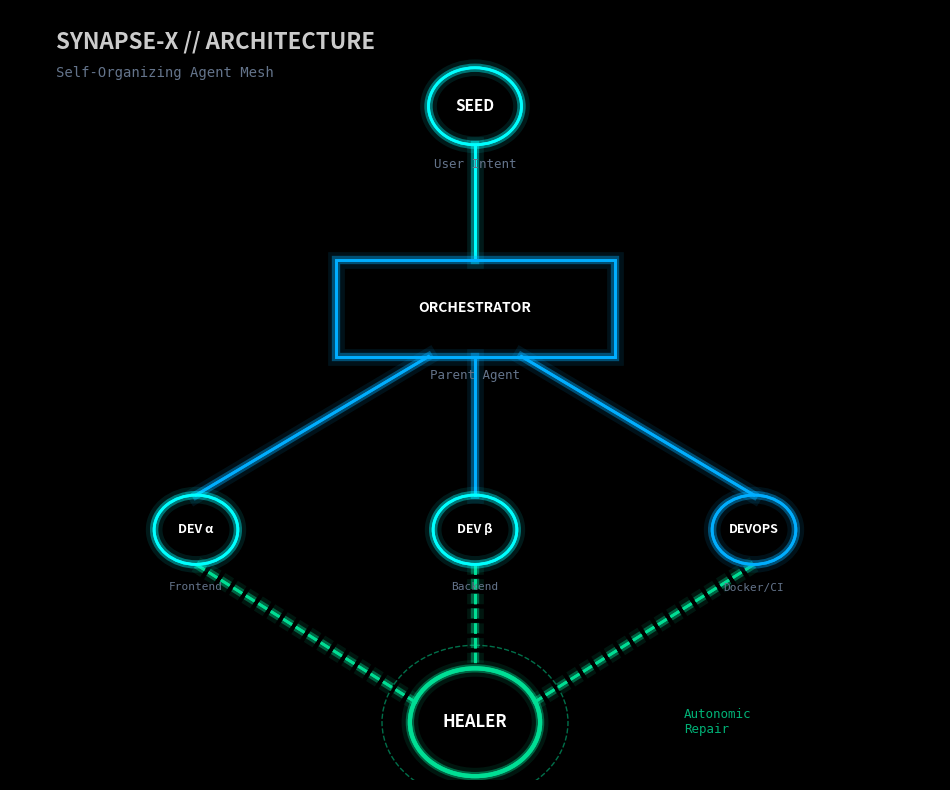

Write the Python code that produced this figure. (Note: this script raises an exception after producing the figure.)
import matplotlib.pyplot as plt
from matplotlib.patches import Circle, Rectangle, PathPatch
from matplotlib.patheffects import withStroke

# ── Config ────────────────────────────────────────────────────────────────────
plt.style.use('dark_background')
fig, ax = plt.subplots(figsize=(12, 10), facecolor='#050505')
ax.set_facecolor('#050505')
ax.set_xlim(0, 400)
ax.set_ylim(0, 400)
ax.invert_yaxis()
ax.axis('off')

# ── Colors ────────────────────────────────────────────────────────────────────
C_SEED = '#00FFFF'
C_ORCH = '#00AEFF'
C_DEV = '#00FFFF'
C_OPS = '#00AEFF'
C_DOC = '#00DE94'

# ── Styles ────────────────────────────────────────────────────────────────────
def glow(color, alpha=1.0):
    return [withStroke(linewidth=6, foreground=color, alpha=0.4*alpha),
            withStroke(linewidth=12, foreground=color, alpha=0.1*alpha)]

# ── Nodes ─────────────────────────────────────────────────────────────────────
# 1. User Prompt
ax.add_patch(Circle((200, 50), 20, color=C_SEED, fill=False, lw=2, path_effects=glow(C_SEED)))
ax.text(200, 50, "SEED", color='white', ha='center', va='center', weight='bold', fontsize=11)
ax.text(200, 80, "User Intent", color='#64748b', ha='center', va='center', fontsize=9, fontfamily='monospace')

# 2. Orchestrator
ax.add_patch(Rectangle((140, 130), 120, 50, color=C_ORCH, fill=False, lw=2, path_effects=glow(C_ORCH)))
ax.text(200, 155, "ORCHESTRATOR", color='white', ha='center', va='center', weight='bold', fontsize=10)
ax.text(200, 190, "Parent Agent", color='#64748b', ha='center', va='center', fontsize=9, fontfamily='monospace')

# 3. Children
# Dev A
ax.add_patch(Circle((80, 270), 18, color=C_DEV, fill=False, lw=2, path_effects=glow(C_DEV)))
ax.text(80, 270, "DEV α", color='white', ha='center', va='center', weight='bold', fontsize=9)
ax.text(80, 300, "Frontend", color='#64748b', ha='center', va='center', fontsize=8, fontfamily='monospace')

# Dev B
ax.add_patch(Circle((200, 270), 18, color=C_DEV, fill=False, lw=2, path_effects=glow(C_DEV)))
ax.text(200, 270, "DEV β", color='white', ha='center', va='center', weight='bold', fontsize=9)
ax.text(200, 300, "Backend", color='#64748b', ha='center', va='center', fontsize=8, fontfamily='monospace')

# DevOps
ax.add_patch(Circle((320, 270), 18, color=C_OPS, fill=False, lw=2, path_effects=glow(C_OPS)))
ax.text(320, 270, "DEVOPS", color='white', ha='center', va='center', weight='bold', fontsize=9)
ax.text(320, 300, "Docker/CI", color='#64748b', ha='center', va='center', fontsize=8, fontfamily='monospace')

# 4. Doctor
ax.add_patch(Circle((200, 370), 28, color=C_DOC, fill=False, lw=3, path_effects=glow(C_DOC)))
ax.add_patch(Circle((200, 370), 40, color=C_DOC, fill=False, lw=1, ls='--', alpha=0.5))
ax.text(200, 370, "HEALER", color='white', ha='center', va='center', weight='bold', fontsize=12)
ax.text(290, 370, "Autonomic\nRepair", color=C_DOC, ha='left', va='center', fontsize=9, fontfamily='monospace', alpha=0.8)

# ── Connections ──────────────────────────────────────────────────────────────
def connect(p1, p2, color, style='-'):
    ax.plot([p1[0], p2[0]], [p1[1], p2[1]], color=color, lw=2, ls=style, path_effects=glow(color), zorder=0)

# Seed -> Branch
connect((200, 70), (200, 130), C_SEED)

# Orch -> Children
connect((180, 180), (80, 252), C_ORCH)
connect((200, 180), (200, 252), C_ORCH)
connect((220, 180), (320, 252), C_ORCH)

# Children -> Doc (Healing arc)
connect((80, 288), (175, 360), C_DOC, '--')
connect((200, 288), (200, 342), C_DOC, '--')
connect((320, 288), (225, 360), C_DOC, '--')

# Title
ax.text(20, 20, "SYNAPSE-X // ARCHITECTURE", color='white', fontsize=16, weight='bold', fontfamily='sans-serif', alpha=0.8)
ax.text(20, 35, "Self-Organizing Agent Mesh", color='#64748b', fontsize=10, fontfamily='monospace')

plt.savefig('visualization/agent_tree_diagram.png', dpi=300, bbox_inches='tight', pad_inches=0.1)
print("Diagram generated.")
